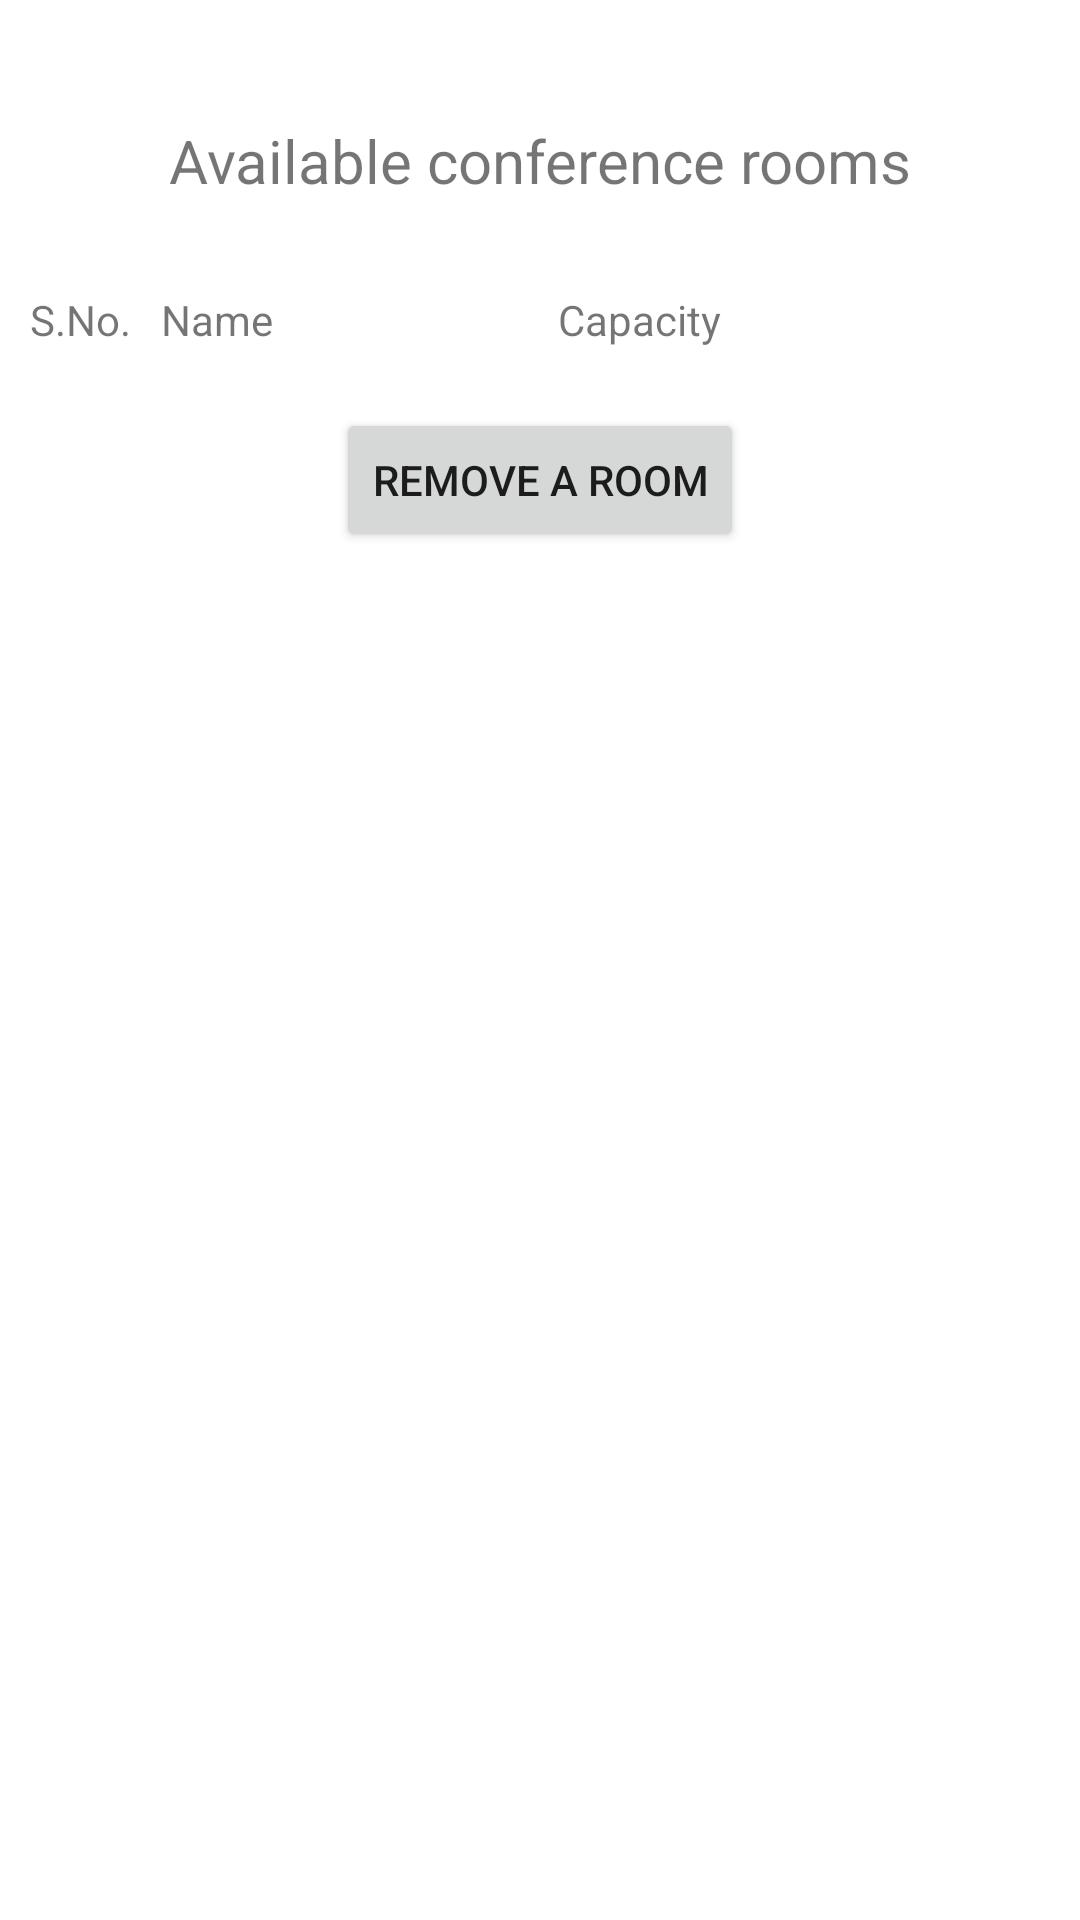

Produce the Android XML layout that renders to this screen, including the resource entries it uses.
<!-- AndroidManifest.xml: application theme Theme.CommunityD1 -->
<!-- res/layout/activity_view_room.xml -->
<?xml version="1.0" encoding="utf-8"?>
<androidx.constraintlayout.widget.ConstraintLayout xmlns:app="http://schemas.android.com/apk/res-auto"
    xmlns:tools="http://schemas.android.com/tools"
    xmlns:android="http://schemas.android.com/apk/res/android"
    android:layout_width="match_parent"
    android:layout_height="match_parent"
    tools:context=".ViewRoom"
    android:orientation="vertical">

    <TextView
        android:id="@+id/textView4"
        android:layout_width="wrap_content"
        android:layout_height="wrap_content"
        android:layout_marginTop="40dp"
        android:layout_gravity="center_horizontal"
        android:text="Available conference rooms"
        android:textSize="20dp"
        app:layout_constraintEnd_toEndOf="parent"
        app:layout_constraintStart_toStartOf="parent"
        app:layout_constraintTop_toTopOf="parent" />

    <LinearLayout
        android:id="@+id/linearLayout"
        android:layout_width="wrap_content"
        android:layout_height="wrap_content"
        android:layout_marginTop="10dp"
        app:layout_constraintStart_toStartOf="parent"
        app:layout_constraintTop_toBottomOf="@+id/textView4">

        <TextView
            android:id="@+id/head1"
            android:layout_width="wrap_content"
            android:layout_height="wrap_content"
            android:layout_marginStart="10dp"
            android:layout_marginTop="20dp"
            android:text="S.No." />

        <TextView
            android:id="@+id/head2"
            android:layout_width="wrap_content"
            android:layout_height="wrap_content"
            android:layout_marginStart="10dp"
            android:layout_marginTop="20dp"
            android:text="Name" />

        <TextView
            android:id="@+id/head3"
            android:layout_width="wrap_content"
            android:layout_height="wrap_content"
            android:layout_marginStart="95dp"
            android:layout_marginTop="20dp"
            android:text="Capacity" />

    </LinearLayout>

    <LinearLayout
        android:id="@+id/linearLayout4"
        android:layout_width="match_parent"
        android:layout_height="0dp"
        app:layout_constraintEnd_toEndOf="parent"
        app:layout_constraintStart_toStartOf="parent"
        app:layout_constraintTop_toBottomOf="@+id/linearLayout">

        <androidx.recyclerview.widget.RecyclerView
            android:id="@+id/rooms"
            android:layout_width="match_parent"
            android:layout_height="wrap_content" />

    </LinearLayout>

    <Button
        android:id="@+id/remove_room"
        android:layout_width="wrap_content"
        android:layout_height="wrap_content"
        android:layout_gravity="center_horizontal"
        android:layout_marginTop="20dp"
        android:text="Remove a room"
        app:layout_constraintEnd_toEndOf="parent"
        app:layout_constraintStart_toStartOf="parent"
        app:layout_constraintTop_toBottomOf="@+id/linearLayout4" />

</androidx.constraintlayout.widget.ConstraintLayout>
<!-- resources referenced by this layout -->
<resources>
  <style name="Theme.CommunityD1" parent="Theme.MaterialComponents.DayNight.DarkActionBar">
          
          <item name="colorPrimary">@color/main</item>
          <item name="colorPrimaryVariant">@color/purple_700</item>
          <item name="colorOnPrimary">@color/white</item>
          
          <item name="colorSecondary">@color/teal_200</item>
          <item name="colorSecondaryVariant">@color/teal_700</item>
          <item name="colorOnSecondary">@color/black</item>
          
          <item name="android:statusBarColor" tools:targetApi="l">?attr/colorPrimaryVariant</item>
          
  
      </style>
  <color name="main">#80DBC7</color>
  <color name="purple_700">#FF3700B3</color>
  <color name="white">#FFFFFFFF</color>
  <color name="teal_200">#FF03DAC5</color>
  <color name="teal_700">#FF018786</color>
  <color name="black">#FF000000</color>
</resources>
